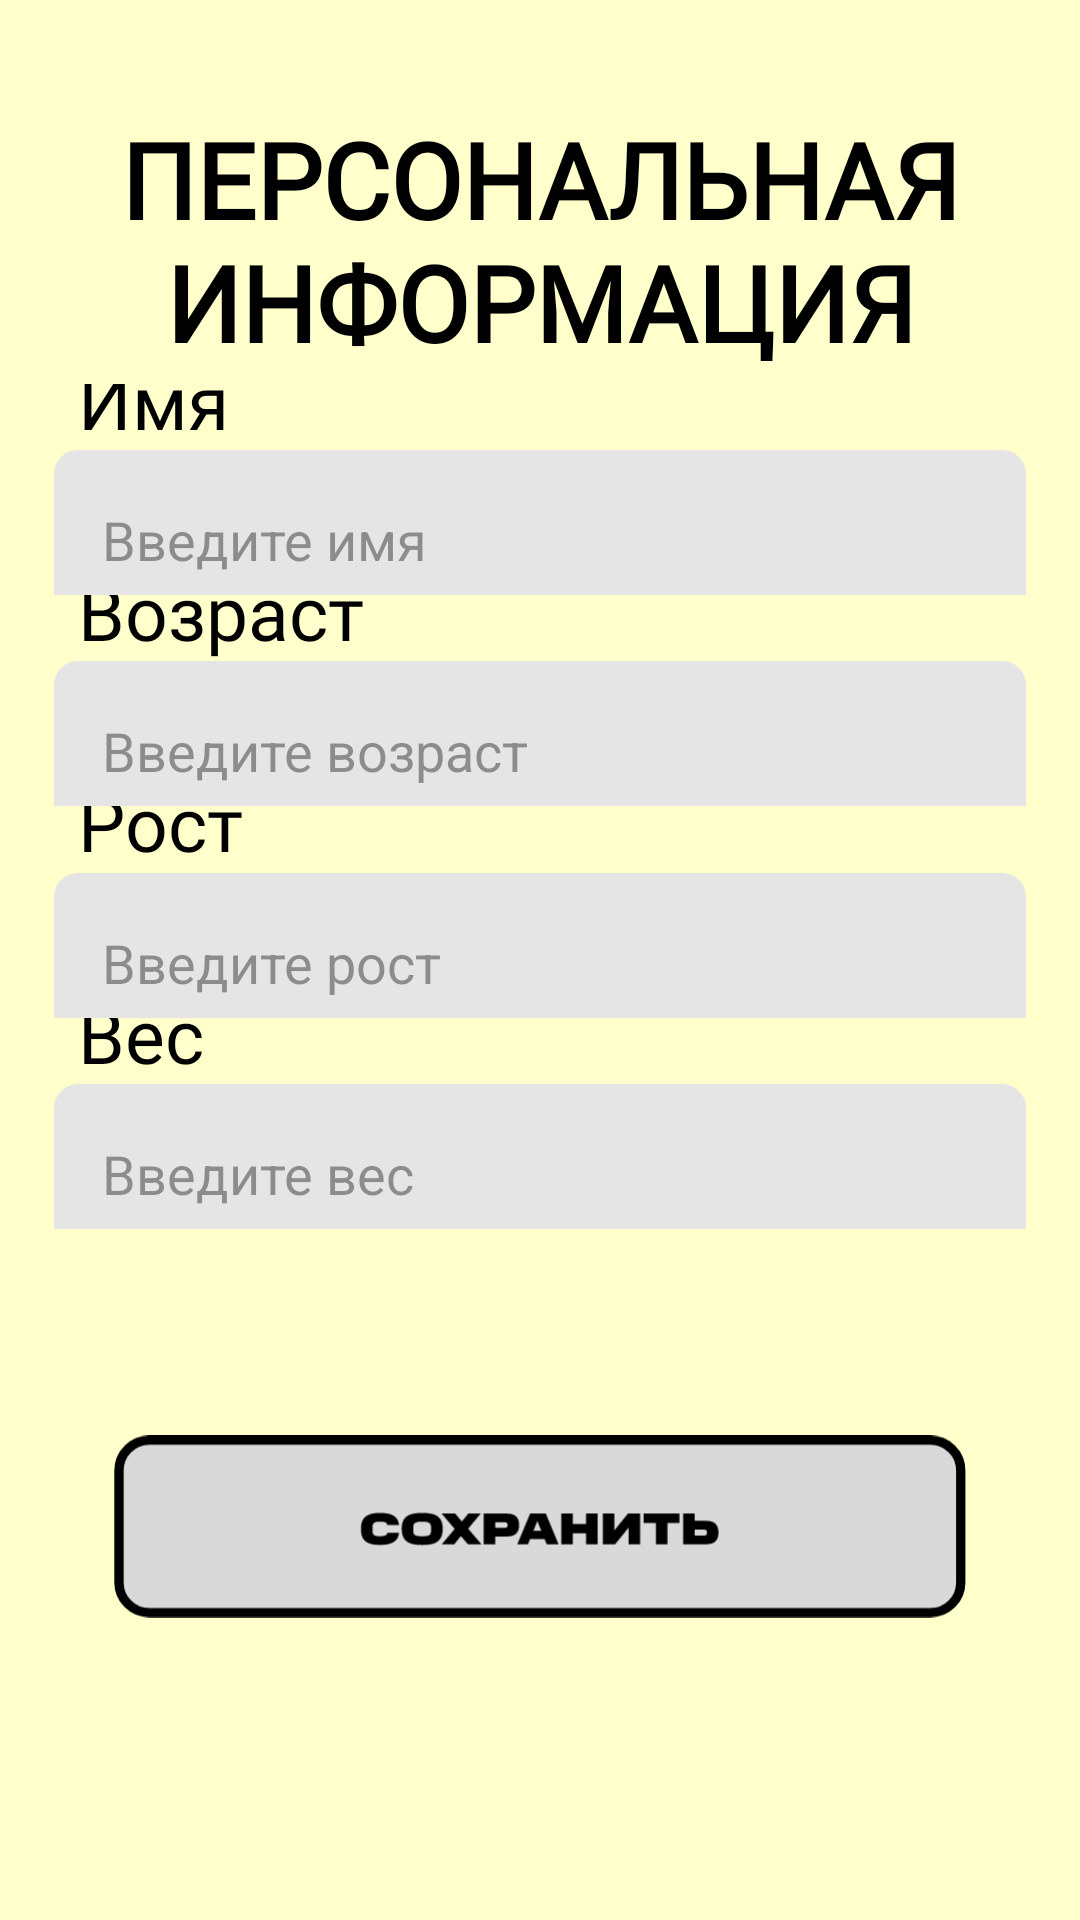

Produce the Android XML layout that renders to this screen, including the resource entries it uses.
<!-- AndroidManifest.xml: application theme Theme.LittleGuy -->
<!-- res/layout/activity_personal_data_editor.xml -->
<?xml version="1.0" encoding="utf-8"?>
<androidx.constraintlayout.widget.ConstraintLayout
    xmlns:android="http://schemas.android.com/apk/res/android"
    xmlns:app="http://schemas.android.com/apk/res-auto"
    xmlns:tools="http://schemas.android.com/tools"
    android:layout_width="match_parent"
    android:layout_height="match_parent"
    android:background="@color/primary_color"
    tools:context=".ui.PersonalDataEditorActivity">

    <androidx.constraintlayout.widget.Guideline
        android:id="@+id/guideline_start"
        android:layout_width="0dp"
        android:layout_height="0dp"
        android:orientation="vertical"
        app:layout_constraintGuide_percent="0.05" />

    <androidx.constraintlayout.widget.Guideline
        android:id="@+id/guideline_end"
        android:layout_width="0dp"
        android:layout_height="0dp"
        android:orientation="vertical"
        app:layout_constraintGuide_percent="0.95" />

    <androidx.constraintlayout.widget.Guideline
        android:id="@+id/guideline_top"
        android:layout_width="0dp"
        android:layout_height="0dp"
        android:orientation="horizontal"
        app:layout_constraintGuide_percent="0.05" />

    <androidx.constraintlayout.widget.Guideline
        android:id="@+id/guideline_bottom"
        android:layout_width="0dp"
        android:layout_height="0dp"
        android:orientation="horizontal"
        app:layout_constraintGuide_percent="0.95" />

    <androidx.constraintlayout.widget.Guideline
        android:id="@+id/guideline_title"
        android:layout_width="0dp"
        android:layout_height="0dp"
        android:orientation="horizontal"
        app:layout_constraintGuide_percent="0.2" />

    <androidx.constraintlayout.widget.Guideline
        android:id="@+id/guideline_name"
        android:layout_width="0dp"
        android:layout_height="0dp"
        android:orientation="horizontal"
        app:layout_constraintGuide_percent="0.31" />

    <androidx.constraintlayout.widget.Guideline
        android:id="@+id/guideline_age"
        android:layout_width="0dp"
        android:layout_height="0dp"
        android:orientation="horizontal"
        app:layout_constraintGuide_percent="0.42" />

    <androidx.constraintlayout.widget.Guideline
        android:id="@+id/guideline_height"
        android:layout_width="0dp"
        android:layout_height="0dp"
        android:orientation="horizontal"
        app:layout_constraintGuide_percent="0.53" />

    <androidx.constraintlayout.widget.Guideline
        android:id="@+id/guideline_weight"
        android:layout_width="0dp"
        android:layout_height="0dp"
        android:orientation="horizontal"
        app:layout_constraintGuide_percent="0.64" />

    <TextView
        android:layout_width="0dp"
        android:layout_height="wrap_content"
        android:text="@string/personal_data_title"
        android:textSize="35sp"
        android:textStyle="bold"
        android:textColor="@color/black"
        android:textAlignment="center"
        android:fontFamily="@font/mtscompact_black"
        app:layout_constraintTop_toBottomOf="@id/guideline_top"
        app:layout_constraintStart_toEndOf="@id/guideline_start"
        app:layout_constraintEnd_toStartOf="@id/guideline_end"
        app:layout_constraintBottom_toTopOf="@id/guideline_title" />

    <androidx.constraintlayout.widget.ConstraintLayout
        android:layout_width="0dp"
        android:layout_height="0dp"
        app:layout_constraintTop_toBottomOf="@id/guideline_title"
        app:layout_constraintStart_toEndOf="@id/guideline_start"
        app:layout_constraintEnd_toStartOf="@id/guideline_end"
        app:layout_constraintBottom_toTopOf="@id/guideline_name">

        <TextView
            android:id="@+id/name_label"
            android:layout_width="0dp"
            android:layout_height="wrap_content"
            android:fontFamily="@font/mtscompact_bold"
            android:text="@string/label_name"
            android:textAlignment="textStart"
            android:textColor="@color/black"
            android:textSize="25sp"
            android:layout_marginStart="8dp"
            app:layout_constraintEnd_toEndOf="parent"
            app:layout_constraintStart_toStartOf="parent"
            app:layout_constraintBottom_toTopOf="@+id/name_field"
            app:layout_constraintTop_toBottomOf="parent"/>

        <EditText
            android:id="@+id/name_field"
            android:layout_width="0dp"
            android:layout_height="60dp"
            android:autofillHints="name"
            android:background="@drawable/field_style"
            android:hint="@string/hint_name"
            android:inputType="textPersonName"
            android:textColor="@color/gray"
            android:padding="16dp"
            android:textColorHint="@color/semi_gray"
            app:layout_constraintEnd_toEndOf="parent"
            app:layout_constraintStart_toStartOf="parent"
            app:layout_constraintTop_toBottomOf="@+id/name_label"
            app:layout_constraintBottom_toTopOf="parent" />
    </androidx.constraintlayout.widget.ConstraintLayout>

    <androidx.constraintlayout.widget.ConstraintLayout
        android:layout_width="0dp"
        android:layout_height="0dp"
        app:layout_constraintTop_toBottomOf="@id/guideline_name"
        app:layout_constraintStart_toEndOf="@id/guideline_start"
        app:layout_constraintEnd_toStartOf="@id/guideline_end"
        app:layout_constraintBottom_toTopOf="@id/guideline_age">

        <TextView
            android:id="@+id/age_label"
            android:layout_width="0dp"
            android:layout_height="wrap_content"
            android:fontFamily="@font/mtscompact_bold"
            android:text="@string/label_age"
            android:textAlignment="textStart"
            android:textColor="@color/black"
            android:textSize="25sp"
            android:layout_marginStart="8dp"
            app:layout_constraintEnd_toEndOf="parent"
            app:layout_constraintStart_toStartOf="parent"
            app:layout_constraintBottom_toTopOf="@+id/age_field"
            app:layout_constraintTop_toBottomOf="parent"/>

        <EditText
            android:id="@+id/age_field"
            android:layout_width="0dp"
            android:layout_height="60dp"
            android:autofillHints="name"
            android:background="@drawable/field_style"
            android:hint="@string/hint_age"
            android:inputType="number"
            android:textColor="@color/gray"
            android:padding="16dp"
            android:textColorHint="@color/semi_gray"
            app:layout_constraintEnd_toEndOf="parent"
            app:layout_constraintStart_toStartOf="parent"
            app:layout_constraintTop_toBottomOf="@+id/age_label"
            app:layout_constraintBottom_toTopOf="parent" />
    </androidx.constraintlayout.widget.ConstraintLayout>

    <androidx.constraintlayout.widget.ConstraintLayout
        android:layout_width="0dp"
        android:layout_height="0dp"
        app:layout_constraintTop_toBottomOf="@id/guideline_age"
        app:layout_constraintStart_toEndOf="@id/guideline_start"
        app:layout_constraintEnd_toStartOf="@id/guideline_end"
        app:layout_constraintBottom_toTopOf="@id/guideline_height">

        <TextView
            android:id="@+id/height_label"
            android:layout_width="0dp"
            android:layout_height="wrap_content"
            android:fontFamily="@font/mtscompact_bold"
            android:text="@string/label_height"
            android:textAlignment="textStart"
            android:textColor="@color/black"
            android:textSize="25sp"
            android:layout_marginStart="8dp"
            app:layout_constraintEnd_toEndOf="parent"
            app:layout_constraintStart_toStartOf="parent"
            app:layout_constraintBottom_toTopOf="@+id/height_field"
            app:layout_constraintTop_toBottomOf="parent"/>

        <EditText
            android:id="@+id/height_field"
            android:layout_width="0dp"
            android:layout_height="60dp"
            android:autofillHints="name"
            android:background="@drawable/field_style"
            android:hint="@string/hint_height"
            android:inputType="number"
            android:textColor="@color/gray"
            android:padding="16dp"
            android:textColorHint="@color/semi_gray"
            app:layout_constraintEnd_toEndOf="parent"
            app:layout_constraintStart_toStartOf="parent"
            app:layout_constraintTop_toBottomOf="@+id/height_label"
            app:layout_constraintBottom_toTopOf="parent" />
    </androidx.constraintlayout.widget.ConstraintLayout>

    <androidx.constraintlayout.widget.ConstraintLayout
        android:layout_width="0dp"
        android:layout_height="0dp"
        app:layout_constraintTop_toBottomOf="@id/guideline_height"
        app:layout_constraintStart_toEndOf="@id/guideline_start"
        app:layout_constraintEnd_toStartOf="@id/guideline_end"
        app:layout_constraintBottom_toTopOf="@id/guideline_weight">

        <TextView
            android:id="@+id/weight_label"
            android:layout_width="0dp"
            android:layout_height="wrap_content"
            android:fontFamily="@font/mtscompact_bold"
            android:text="@string/label_weight"
            android:textAlignment="textStart"
            android:textColor="@color/black"
            android:textSize="25sp"
            android:layout_marginStart="8dp"
            app:layout_constraintEnd_toEndOf="parent"
            app:layout_constraintStart_toStartOf="parent"
            app:layout_constraintBottom_toTopOf="@+id/weight_field"
            app:layout_constraintTop_toBottomOf="parent"/>

        <EditText
            android:id="@+id/weight_field"
            android:layout_width="0dp"
            android:layout_height="60dp"
            android:autofillHints="name"
            android:background="@drawable/field_style"
            android:hint="@string/hint_weight"
            android:inputType="number"
            android:textColor="@color/gray"
            android:padding="16dp"
            android:textColorHint="@color/semi_gray"
            app:layout_constraintEnd_toEndOf="parent"
            app:layout_constraintStart_toStartOf="parent"
            app:layout_constraintTop_toBottomOf="@+id/weight_label"
            app:layout_constraintBottom_toTopOf="parent" />
    </androidx.constraintlayout.widget.ConstraintLayout>

    <ImageView
        android:id="@+id/btn_save"
        android:layout_width="0dp"
        android:layout_height="0dp"
        android:src="@drawable/btn_save"
        android:padding="20dp"
        app:layout_constraintTop_toBottomOf="@id/guideline_weight"
        app:layout_constraintStart_toEndOf="@id/guideline_start"
        app:layout_constraintEnd_toStartOf="@id/guideline_end"
        app:layout_constraintBottom_toTopOf="@id/guideline_bottom" />
</androidx.constraintlayout.widget.ConstraintLayout>
<!-- resources referenced by this layout -->
<resources>
  <color name="black">#FF000000</color>
  <color name="gray">#FF333333</color>
  <color name="primary_color">#FFFFFFCC</color>
  <color name="semi_gray">#80333333</color>
  <!-- drawable btn_save: vector/xml drawable (drawable, 4727 chars, omitted) -->
  <!-- drawable field_style (drawable) -->
  <?xml version="1.0" encoding="utf-8"?>
  <shape
      xmlns:android="http://schemas.android.com/apk/res/android"
      android:shape="rectangle">
      <solid android:color="@color/light_gray" />
      <corners android:radius="8dp" />
  </shape>
  <string name="hint_age">Введите возраст</string>
  <string name="hint_height">Введите рост</string>
  <string name="hint_name">Введите имя</string>
  <string name="hint_weight">Введите вес</string>
  <string name="label_age">Возраст</string>
  <string name="label_height">Рост</string>
  <string name="label_name">Имя</string>
  <string name="label_weight">Вес</string>
  <string name="personal_data_title">ПЕРСОНАЛЬНАЯ ИНФОРМАЦИЯ</string>
  <style name="Theme.LittleGuy" parent="Theme.AppCompat.NoActionBar">
      </style>
  <color name="light_gray">#FFE5E5E5</color>
</resources>
